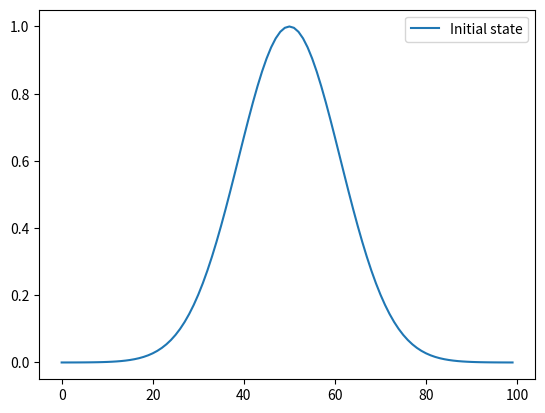

This figure's Python source: (Note: this script raises an exception after producing the figure.)
## Load numpy and matplotlib libraries
import numpy as np
%matplotlib notebook
import matplotlib.pyplot as plt
import matplotlib.animation as animation
plt.ioff()
plt.rcParams["animation.html"] = "jshtml"
plt.rcParams['figure.dpi'] = 100  # reduce to generate figures faster (but smaller)

# spatial parameters
nx=100
dx=1.0

# time parameters
nt=50
dt=1.0

# problem parameters
c=0.5
mu=c*dx/dt

# spatial coordinate
x=np.arange(nx)*dx   # np.arange generates a list from 0 to nx-1

# time coordinate
t=np.arange(nt)*dt

def initial_state(x):
    # gaussian bell
    
    # domain length
    L=nx*dx
    
    # first, make x periodic
    xp=x%L   # '%' is the modulo operator, i.e. the remainder after division by L. This makes x periodic with period L
    
    # next, rescale x to (-1,1)
    xr=(xp-L/2)/(L/2)
    
    # now, compute the gaussian bell
    y=np.exp( -10 * xr**2)
    return(y)

def exact_solution(x,t):
    return( initial_state(x-c*t) )

# compute initial state
phi0=initial_state(x)


fig,ax=plt.subplots()
ax.plot(x,phi0,label="Initial state");
plt.legend()
display(fig)

def create_animation(psi=None,phi=None,frames=None):
    
    # create figure with axes
    fig,ax=plt.subplots()
    
    # determine frames to plot
    if frames is None:
        # number of timesteps
        nt=np.inf
        if not psi is None:
            nt=min(nt,psi.shape[0]-1)
        if not phi is None:
            nt=min(nt,phi.shape[0]-1)

        frames=np.arange(0,nt+1)
    else:
        nt=frames[-1]

    # create line for exact solution
    if not psi is None:
        ll_e=ax.plot(x,psi[frames[0],:],label='exact')[0]  # exact solution
    
    # create line for numerical solution
    if not phi is None:
        ll_n=ax.plot(x,phi[frames[0],:],label='numerical')[0]  # numerical solution
        
    # add legend
    plt.legend()
    
    # add title
    tt=plt.title('')
    

    def animate(iframe):
        if not psi is None:
            ll_e.set_ydata(psi[iframe,:])
        if not phi is None:
            ll_n.set_ydata(phi[iframe,:])
        tt.set_text('timestep %i/%i'%(iframe,nt))

    anim=animation.FuncAnimation(fig, animate, frames=frames,cache_frame_data=False,blit=True)
    display(anim)

# reset parameters
c=0.5
dt=1.0
nt=int(100/dt)
dx=1.0
nx=int(70/dx)
mu=c*dt/dx
print('mu = ',mu)

# define coordinates
x=np.arange(nx)*dx
t=np.arange(nt)*dt

# function to move forward in time from current timestep to next timestep
def timestep(phi_current):
    iL=(np.arange(nx)-1)%nx    # indices of points to the left, i.e. (nx-1,0,1,...,nx-2)
    phi_next=(1-mu)*phi_current+mu*phi_current[iL]
    return(phi_next)

# allocate numerical solution, initialize with zeros
psi=np.zeros((nt+1,nx))
phi=np.zeros((nt+1,nx))

# set initial state
phi[0,:]=initial_state(x)
psi[0,:]=initial_state(x)

# move forward in time
for jt in range(0,nt):
    psi[jt+1,:]=exact_solution(x,dt*(jt+1))
    phi[jt+1,:]=timestep(phi[jt,:])

# create animation
create_animation(psi,phi,frames=np.linspace(0,nt,nt+1,dtype=int))


